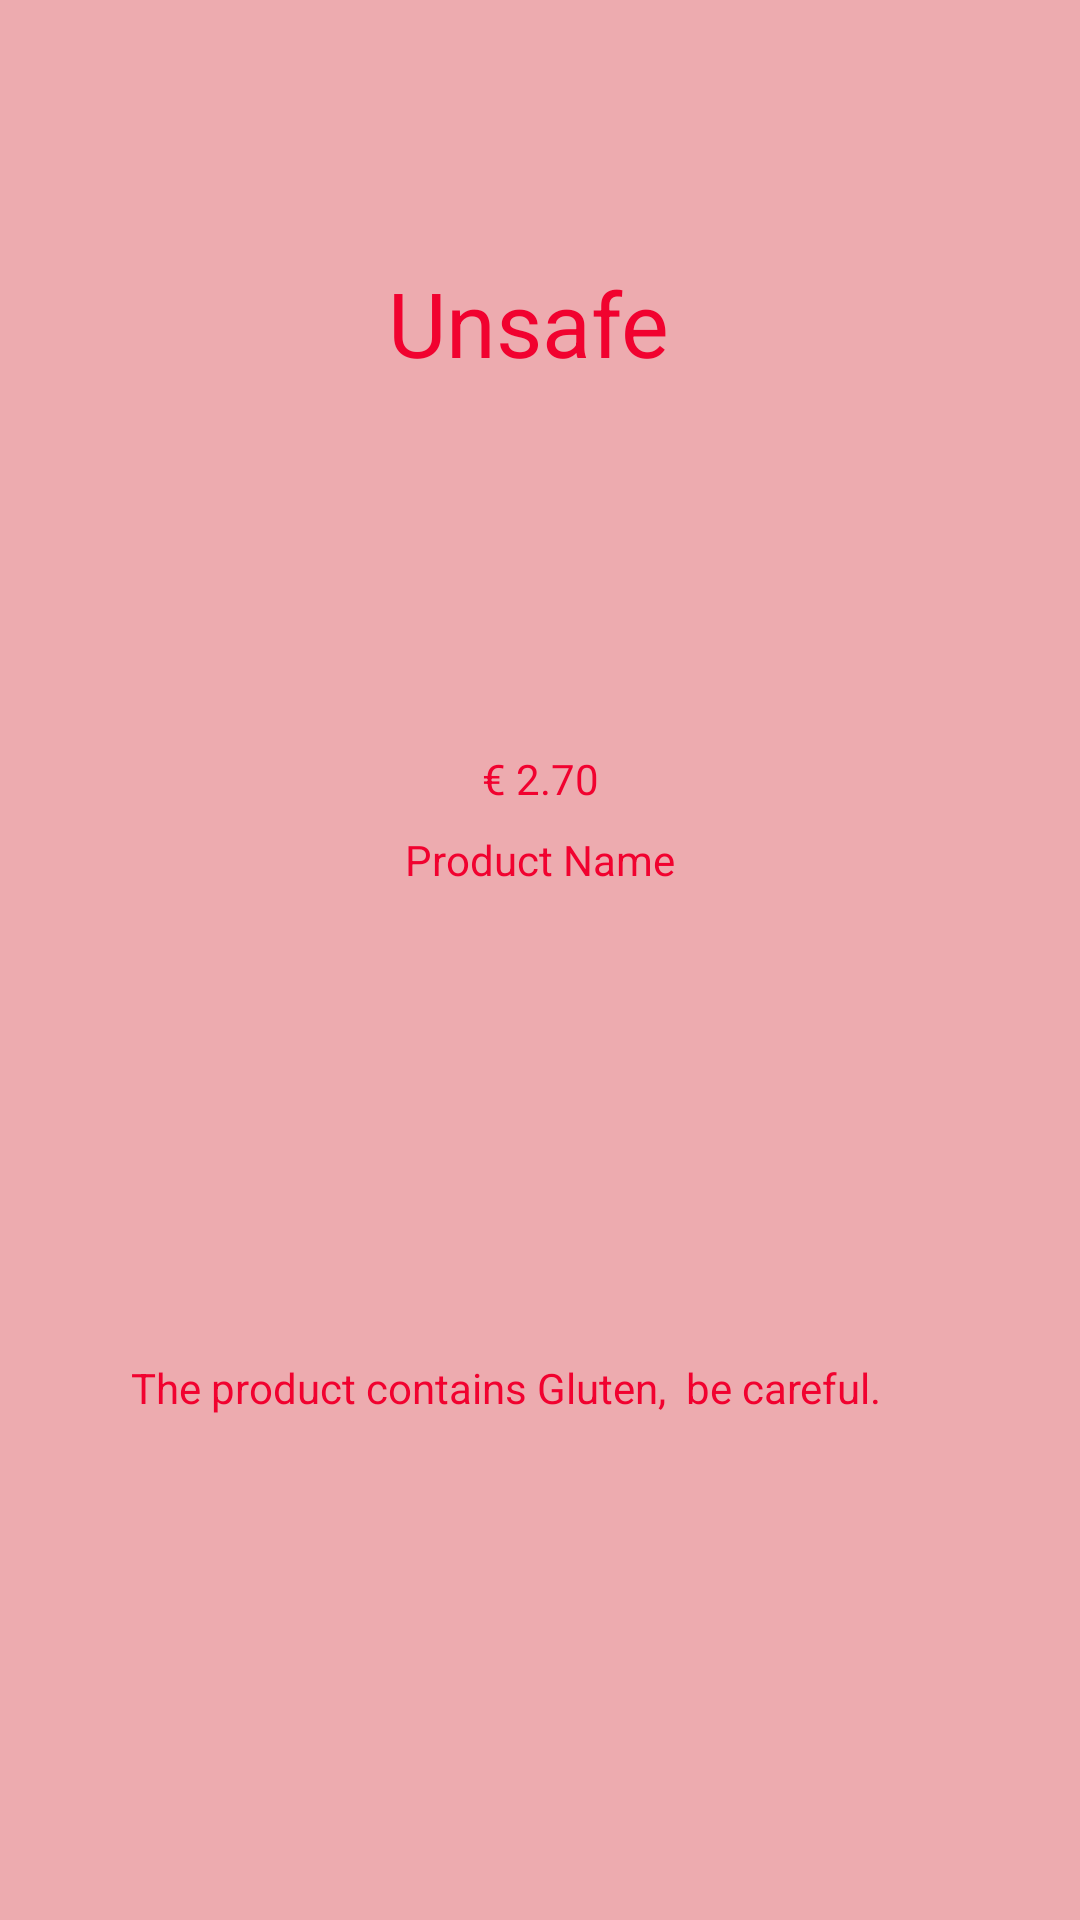

Write the Android layout XML for this screen, with the resource values it uses.
<!-- AndroidManifest.xml: application theme Theme.EatSave -->
<!-- res/layout/unsafe.xml -->
<?xml version="1.0" encoding="utf-8"?>
<androidx.constraintlayout.widget.ConstraintLayout xmlns:android="http://schemas.android.com/apk/res/android"
    xmlns:app="http://schemas.android.com/apk/res-auto"
    xmlns:tools="http://schemas.android.com/tools"
    android:layout_width="match_parent"
    android:layout_height="match_parent"
    android:background="@color/backGroundRed"
    tools:context=".MainActivity">


    <TextView
        android:id="@+id/textView"
        android:layout_width="158dp"
        android:layout_height="55dp"
        android:layout_marginTop="80dp"
        android:gravity="center"
        android:text="Unsafe "
        android:textColor="@color/red"
        android:textSize="30sp"
        app:layout_constraintEnd_toEndOf="parent"
        app:layout_constraintHorizontal_bias="0.498"
        app:layout_constraintStart_toStartOf="parent"
        app:layout_constraintTop_toTopOf="parent" />

    <ImageView
        android:id="@+id/imageView2"
        android:layout_width="85dp"
        android:layout_height="95dp"
        android:layout_marginTop="12dp"
        app:layout_constraintEnd_toEndOf="@+id/textView"
        app:layout_constraintHorizontal_bias="0.534"
        app:layout_constraintStart_toStartOf="@+id/textView"
        app:layout_constraintTop_toBottomOf="@+id/textView"
        tools:srcCompat="@tools:sample/avatars" />

    <TextView
        android:id="@+id/textView2"
        android:layout_width="wrap_content"
        android:layout_height="wrap_content"
        android:layout_marginTop="8dp"
        android:text="€ 2.70"
        android:textColor="@color/red"
        app:layout_constraintEnd_toEndOf="@+id/imageView2"
        app:layout_constraintHorizontal_bias="0.456"
        app:layout_constraintStart_toStartOf="@+id/imageView2"
        app:layout_constraintTop_toBottomOf="@+id/imageView2" />

    <TextView
        android:id="@+id/textView3"
        android:layout_width="wrap_content"
        android:layout_height="wrap_content"
        android:layout_marginTop="8dp"
        android:text="Product Name"
        android:textColor="@color/red"
        app:layout_constraintEnd_toEndOf="@+id/textView2"
        app:layout_constraintHorizontal_bias="0.509"
        app:layout_constraintStart_toStartOf="@+id/textView2"
        app:layout_constraintTop_toBottomOf="@+id/textView2" />

    <ImageView
        android:id="@+id/imageView4"
        android:layout_width="125dp"
        android:layout_height="125dp"
        android:layout_marginTop="12dp"
        android:background="@drawable/img_circle_unsafe"
        app:layout_constraintEnd_toEndOf="@+id/textView"
        app:layout_constraintHorizontal_bias="0.515"
        app:layout_constraintStart_toStartOf="@+id/textView"
        app:layout_constraintTop_toBottomOf="@+id/textView3"



        app:srcCompat="@drawable/unsafe_img" />

    <TextView
        android:id="@+id/textView4"
        android:layout_width="272dp"
        android:layout_height="53dp"
        android:layout_marginTop="20dp"
        android:text="The product contains Gluten,  be careful."
        app:layout_constraintEnd_toEndOf="@+id/textView"
        app:layout_constraintStart_toStartOf="@+id/textView"
        app:layout_constraintTop_toBottomOf="@+id/imageView4"
        android:textColor="@color/red"/>


</androidx.constraintlayout.widget.ConstraintLayout>
<!-- resources referenced by this layout -->
<resources>
  <color name="backGroundRed">#EDABAF</color>
  <color name="red">#F1022F</color>
  <style name="Theme.EatSave" parent="Theme.MaterialComponents.DayNight.DarkActionBar">
          
          <item name="colorPrimary">@color/purple_500</item>
          <item name="colorPrimaryVariant">@color/purple_700</item>
          <item name="colorOnPrimary">@color/white</item>
          
          <item name="colorSecondary">@color/teal_200</item>
          <item name="colorSecondaryVariant">@color/teal_700</item>
          <item name="colorOnSecondary">@color/black</item>
          
          <item name="android:statusBarColor">?attr/colorPrimaryVariant</item>
          
      </style>
  <color name="purple_500">#4CAF50</color>
  <color name="purple_700">#FF3700B3</color>
  <color name="white">#FFFFFFFF</color>
  <color name="teal_200">#FF03DAC5</color>
  <color name="teal_700">#FF018786</color>
  <color name="black">#FF000000</color>
</resources>
